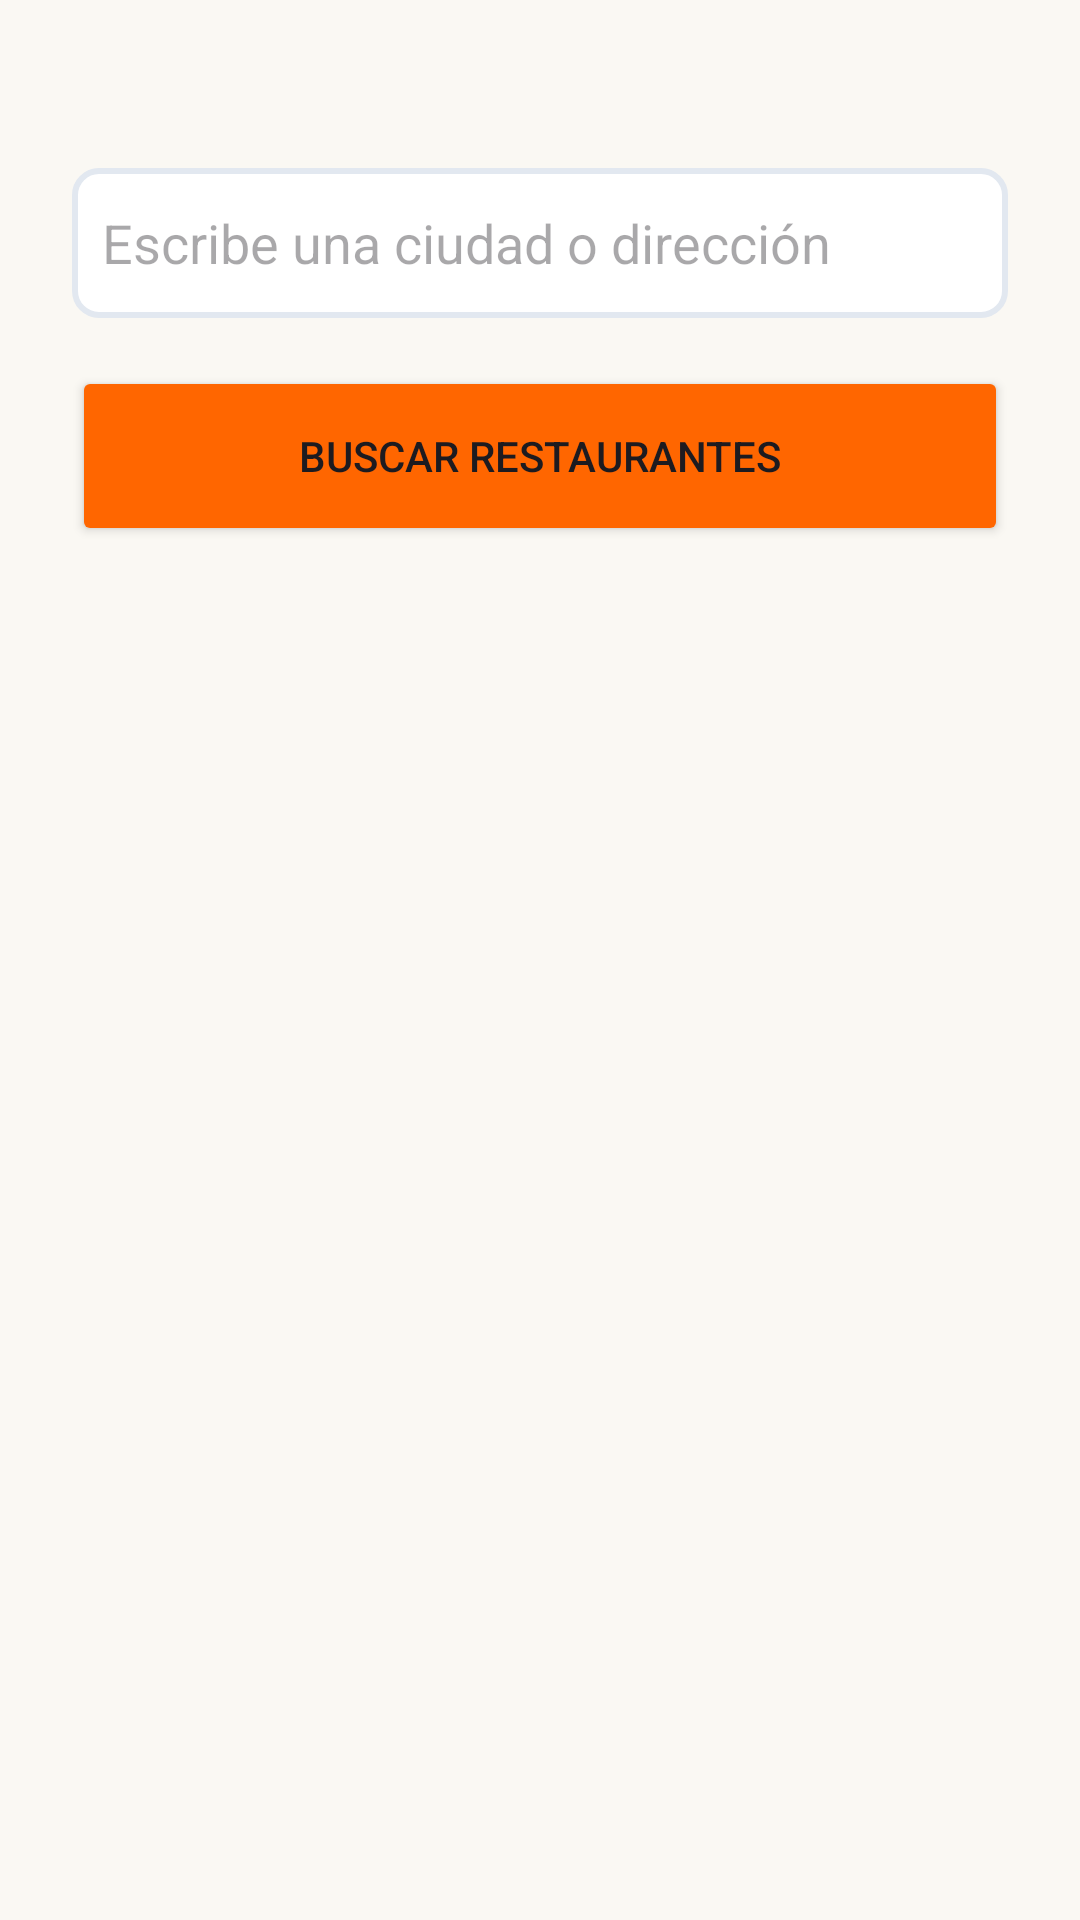

This screen was rendered from an Android layout file. Write that file and the resources it references.
<!-- AndroidManifest.xml: application theme Theme.BRM -->
<!-- res/layout/activity_search.xml -->
<?xml version="1.0" encoding="utf-8"?>
<androidx.constraintlayout.widget.ConstraintLayout xmlns:android="http://schemas.android.com/apk/res/android"
    xmlns:app="http://schemas.android.com/apk/res-auto"
    android:layout_width="match_parent"
    android:layout_height="match_parent"
    android:id="@+id/main"
    android:background="#FAF8F3"
    android:padding="24dp">

    <EditText
        android:id="@+id/etSearchLocation"
        android:layout_width="0dp"
        android:layout_height="50dp"
        android:hint="Escribe una ciudad o dirección"
        android:padding="10dp"
        android:background="@drawable/bg_button_outer"
        app:layout_constraintEnd_toEndOf="parent"
        app:layout_constraintStart_toStartOf="parent"
        app:layout_constraintTop_toTopOf="parent"
        android:layout_marginTop="32dp"/>

    <Button
        android:id="@+id/btnConfirmSearch"
        android:layout_width="0dp"
        android:layout_height="60dp"
        android:layout_marginTop="16dp"
        android:text="Buscar Restaurantes"
        android:backgroundTint="#FF6600"
        app:layout_constraintEnd_toEndOf="parent"
        app:layout_constraintStart_toStartOf="parent"
        app:layout_constraintTop_toBottomOf="@id/etSearchLocation" />

</androidx.constraintlayout.widget.ConstraintLayout>
<!-- resources referenced by this layout -->
<resources>
  <!-- drawable bg_button_outer (drawable) -->
  <?xml version="1.0" encoding="utf-8"?>
  <shape xmlns:android="http://schemas.android.com/apk/res/android">
      <solid android:color="#FFFFFF" /> <stroke
      android:width="2dp"
      android:color="#E2E8F0" /> <corners android:radius="8dp" />
  </shape>
  <style name="Theme.BRM" parent="Theme.AppCompat.Light.NoActionBar" />
</resources>
